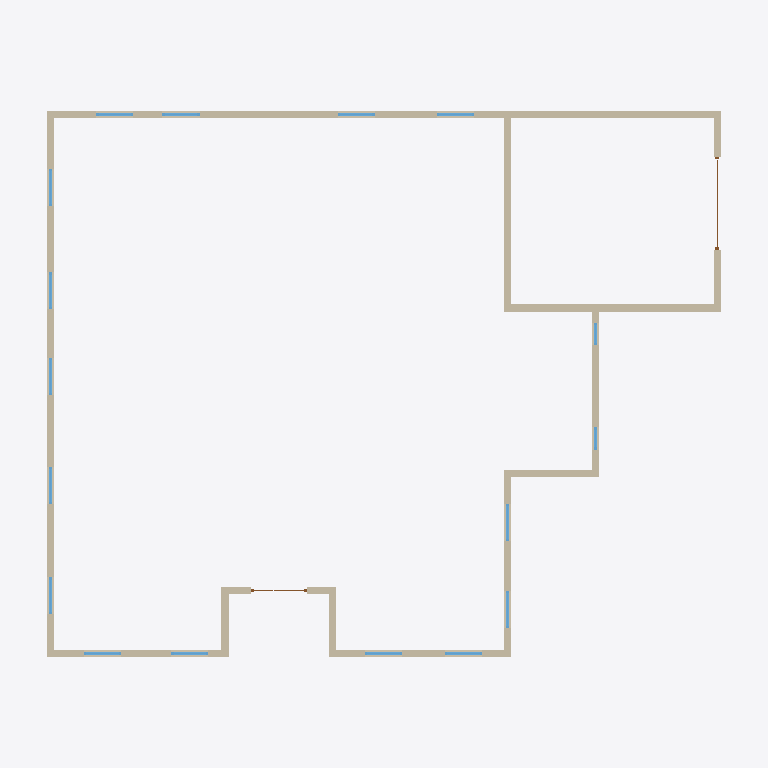
Plan cut of the same IFC building model at storey 'Этаж 1' (level 0.00 m, cut at 1.40 m), seen from above with north up, elements coloured by IFC class: 17 windows (light blue), 15 walls (beige), 2 doors (brown). Cut surfaces are drawn darker.
Extent 19.2 m × 15.7 m × 12.9 m (x, y, z). Storeys (4): Этаж 1 at 0.00 m; Этаж 2 at 3.20 m; Этаж 3 at 5.85 m; Этаж 4 at 8.85 m. Elements (66): 39 IfcWall, 18 IfcWindow, 3 IfcRoof, 2 IfcBuildingElementProxy, 2 IfcDoor, 2 IfcSolarDevice.

HEADER;
FILE_DESCRIPTION(('ViewDefinition [ReferenceView]'),'2;1');
FILE_NAME('Замер 22.10.2026.ifc','2026-10-22T12:12:26',('BIMsketcher'),('BIMsketcher'),'BIMsketcher 3D 1.0.74','BIMsketcher','');
FILE_SCHEMA(('IFC4'));
ENDSEC;
DATA;
#18=IFCPROJECT('1QoEpeK9k8ojTYQXZ5Jd4h',#17,'Замер 22.10.2026',$,$,$,$,(#6),#12);
#22=IFCSITE('1mOABHEwmB0zcIsnFKGW_2',#17,'Участок',$,$,#21,$,$,.ELEMENT.,$,$,$,$,$);
#26=IFCBUILDING('0lMjBR89AAQn4adJ6YktAg',#17,'Замер 22.10.2026',$,$,#25,$,$,.ELEMENT.,$,$,$);
#32=IFCBUILDINGSTOREY('0LbP7VmQ47VWiD0eGIF$eK',#17,'Этаж 1',$,$,#31,$,$,.ELEMENT.,0.0);
#1709=IFCBUILDINGSTOREY('23GGuLyUGxLob0w1ENwGoJ',#17,'Этаж 2',$,$,#1708,$,$,.ELEMENT.,3200.0);
#2103=IFCBUILDINGSTOREY('0f78mfYir2Awt3PA8WQTNx',#17,'Этаж 3',$,$,#2102,$,$,.ELEMENT.,5850.0);
#3179=IFCBUILDINGSTOREY('2EtH8J2k3fv2eHhTkuIWRe',#17,'Этаж 4',$,$,#3178,$,$,.ELEMENT.,8850.0);
#1150=IFCWALL('2lX5umKF_i0v$VQO8d_9q1',#17,'Стена 200 мм',$,$,#1137,#1149,$,.STANDARD.);
#55=IFCWALL('0VQW1yxlqEdx4q$ezZxlAf',#17,'Стена 200 мм',$,$,#35,#54,$,.STANDARD.);
#1497=IFCWALL('19wvJuWWReCSczY4jd7hnh',#17,'Стена 200 мм',$,$,#1432,#1496,$,.STANDARD.);
#357=IFCWALL('210wi0Bj_U4sbBpuZJFaeI',#17,'Стена 200 мм',$,$,#297,#356,$,.STANDARD.);
#597=IFCWALL('0U6S1IYUyzJdXQc$FBMLux',#17,'Стена 200 мм',$,$,#584,#596,$,.STANDARD.);
#439=IFCWALL('19c095z6hK6iw5hhyGwrVd',#17,'Стена 200 мм',$,$,#426,#438,$,.STANDARD.);
#730=IFCWALL('1gnOF9CjDe2MSueaqA5WKn',#17,'Стена 200 мм',$,$,#717,#729,$,.STANDARD.);
#1017=IFCWALL('3OSzqOgH3CwiXM8srqWJA6',#17,'Стена 200 мм',$,$,#1004,#1016,$,.STANDARD.);
#1695=IFCWALL('219W959I25DOvjvZ4X3Uc7',#17,'Стена 200 мм',$,$,#1646,#1694,$,.STANDARD.);
#1574=IFCWALL('0i76S_i7p_hnE7ofyXZlBj',#17,'Стена 200 мм',$,$,#1509,#1573,$,.STANDARD.);
#414=IFCWALL('369y97hIsDmJJGq7GFgDav',#17,'Стена 200 мм',$,$,#369,#413,$,.STANDARD.);
#572=IFCWALL('0fhMk7aUSg76rvsW28MGJZ',#17,'Стена 200 мм',$,$,#559,#571,$,.STANDARD.);
#992=IFCWALL('2BqWVefnTTSZ9Um3x8eHJx',#17,'Стена 200 мм',$,$,#979,#991,$,.STANDARD.);
#863=IFCWALL('3lxyXMOFqpBaT_d8wXGYSn',#17,'Стена 200 мм',$,$,#850,#862,$,.STANDARD.);
#888=IFCWALL('0lvWDDjoqCqeH1wlCk5fY_',#17,'Стена 200 мм',$,$,#875,#887,$,.STANDARD.);
#185=IFCWINDOW('2lcLkeTlZBj1KYoJsnREU8',#17,'Окно 1000×1000',$,$,#184,#180,$,1000.0,1000.0,.WINDOW.,$,$);
#131=IFCWINDOW('3ZiSZZFnjf56smSC0rBsL6',#17,'Окно 1000×1000',$,$,#130,#126,$,1000.0,1000.0,.WINDOW.,$,$);
#239=IFCWINDOW('3AV6mgC0P0ML_PbX5480Pl',#17,'Окно 1000×1000',$,$,#238,#234,$,1000.0,1000.0,.WINDOW.,$,$);
#293=IFCWINDOW('0n97rb6TyDJCWu9Zb6KYN1',#17,'Окно 1000×1000',$,$,#292,#288,$,1000.0,1000.0,.WINDOW.,$,$);
#659=IFCWINDOW('2g3fS3c0DLeBcsGDWiDKYj',#17,'Окно 1000×1000',$,$,#658,#654,$,1000.0,1000.0,.WINDOW.,$,$);
#713=IFCWINDOW('0eCuvbg4zMfdfGyrleAKrQ',#17,'Окно 1000×1000',$,$,#712,#708,$,1000.0,1000.0,.WINDOW.,$,$);
#792=IFCWINDOW('2anoLA$i77d9hugpFZUGmX',#17,'Окно 1000×1000',$,$,#791,#787,$,1000.0,1000.0,.WINDOW.,$,$);
#846=IFCWINDOW('3Ck6Rxmo7t60vh8fhp0DTp',#17,'Окно 1000×1000',$,$,#845,#841,$,1000.0,1000.0,.WINDOW.,$,$);
#1079=IFCWINDOW('0jmJyvClxXsH3yDSzLBO2H',#17,'Окно 1000×1000',$,$,#1078,#1074,$,1000.0,1000.0,.WINDOW.,$,$);
#1133=IFCWINDOW('2JI7kRnP3Tv$n2IGAz4Vhx',#17,'Окно 1000×1000',$,$,#1132,#1128,$,1000.0,1000.0,.WINDOW.,$,$);
#1212=IFCWINDOW('3ZyARth3dcSPvguuwDmS1m',#17,'Окно 1000×1000',$,$,#1211,#1207,$,1000.0,1000.0,.WINDOW.,$,$);
#1266=IFCWINDOW('3zsQxCZgkYGEPPkaE68pU3',#17,'Окно 1000×1000',$,$,#1265,#1261,$,1000.0,1000.0,.WINDOW.,$,$);
#1320=IFCWINDOW('2l3Xsl1ljIJnJ4gSoRHqWF',#17,'Окно 1000×1000',$,$,#1319,#1315,$,1000.0,1000.0,.WINDOW.,$,$);
#1374=IFCWINDOW('3Yyey14jrHKV_lg8vs5YCr',#17,'Окно 1000×1000',$,$,#1373,#1369,$,1000.0,1000.0,.WINDOW.,$,$);
#1428=IFCWINDOW('28TWA1tesLv_0dxewlm5jU',#17,'Окно 1000×1000',$,$,#1427,#1423,$,1000.0,1000.0,.WINDOW.,$,$);
#1642=IFCDOOR('2fcciVp2Ai2DxJsuwQTtA8',#17,'Рулонные ворота 2500×2125',$,$,#1641,#1637,$,2125.0,2500.0,.GATE.,.ROLLINGUP.,$);
#555=IFCWINDOW('2ypeYqpjOxhQoS4jiK9S0i',#17,'Окно 600×1000',$,$,#554,#550,$,1000.0,600.0,.WINDOW.,$,$);
#975=IFCDOOR('2CBcgTo0erK4d_hs7krAV3',#17,'Дверь двустворчатая 900+600 1500×2100',$,$,#974,#970,$,2100.0,1500.0,.DOOR.,.DOUBLE_DOOR_SINGLE_SWING.,$);
#501=IFCWINDOW('1RJCE33bdpXZc0OuSoTmvR',#17,'Окно 600×1000',$,$,#500,#496,$,1000.0,600.0,.WINDOW.,$,$);
ENDSEC;
